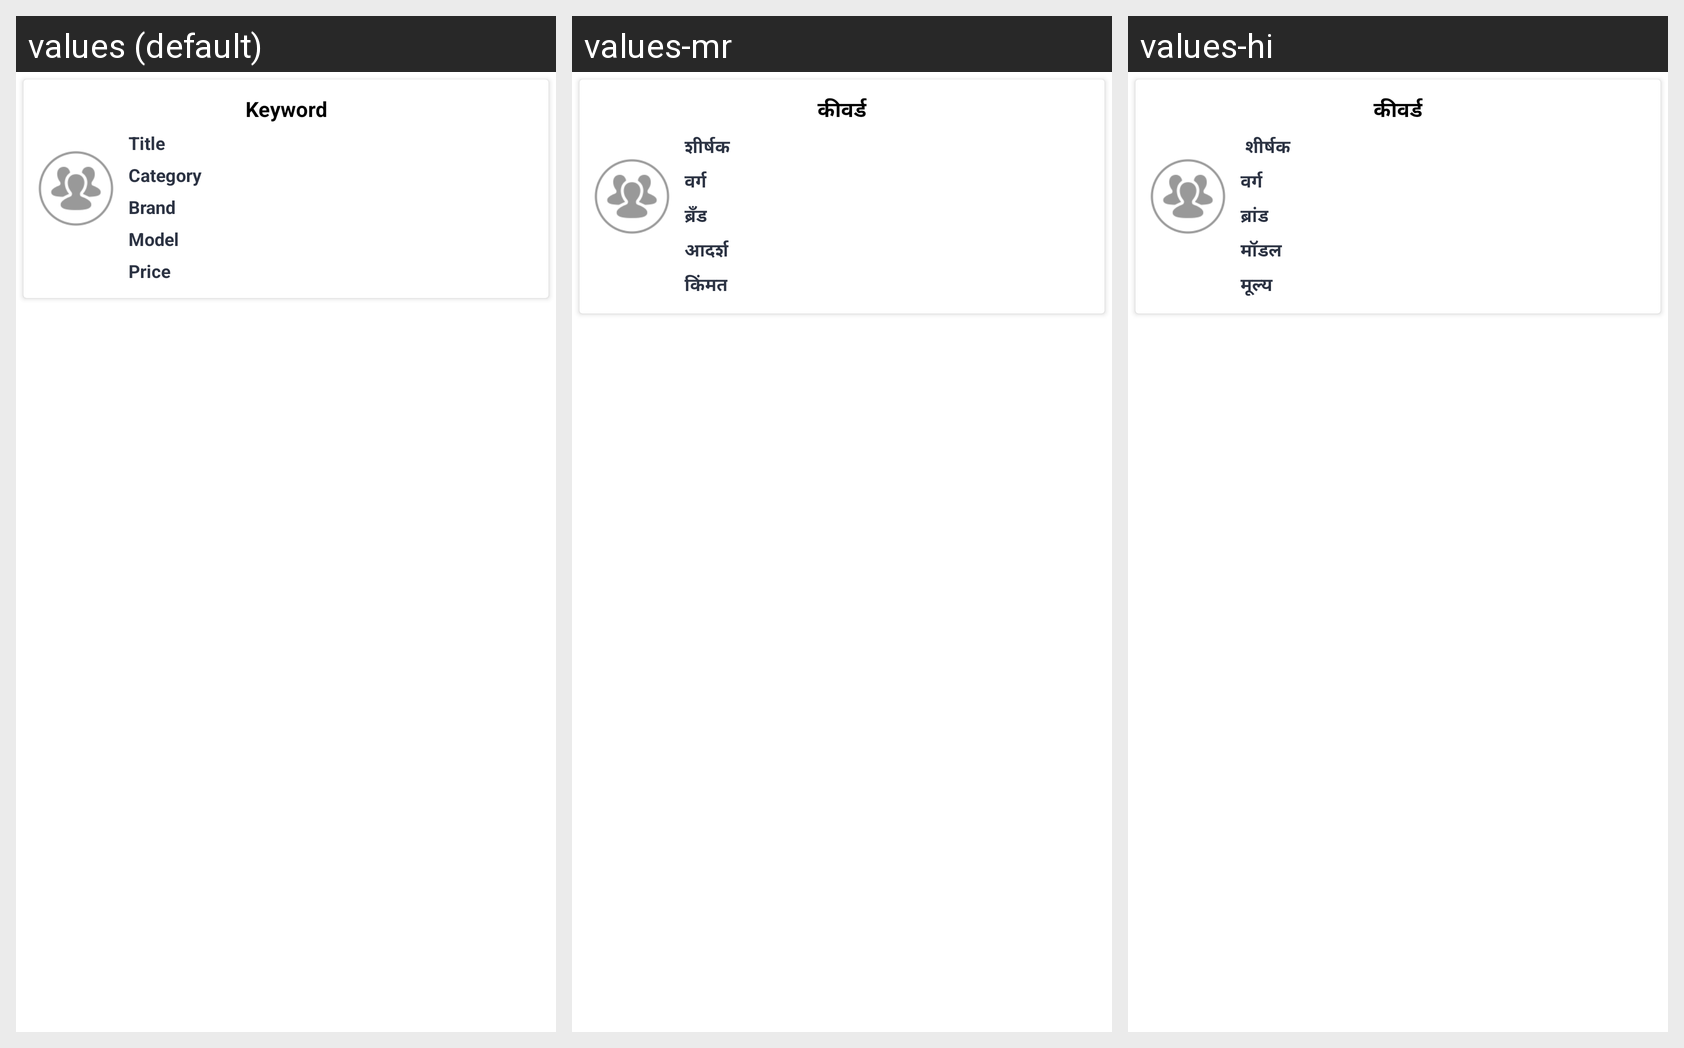

For this localized Android screen grid, give each drawn string resource with its value in every locale shown.
Android screen res/layout/business_chat_module.xml rendered under 3 locales, left to right: values (default), values-mr, values-hi. Device: Nexus 5 (rendered at 1080×1920; each locale shown at half size, 540×960, under a caption strip naming it); theme AppTheme.
Strings drawn on this screen, with the default value and each locale's value (text and hints the layout hard-codes, and strings that could not be matched under every locale, appear in the picture but are not listed):

keyword
  values: Keyword
  values-mr: कीवर्ड
  values-hi: कीवर्ड

title
  values: Title
  values-mr: शीर्षक 
  values-hi:  शीर्षक 

category
  values: Category
  values-mr: वर्ग
  values-hi: वर्ग

brand
  values: Brand
  values-mr: ब्रँड
  values-hi: ब्रांड

model
  values: Model
  values-mr: आदर्श
  values-hi: मॉडल

price
  values: Price
  values-mr: किंमत
  values-hi: मूल्य
